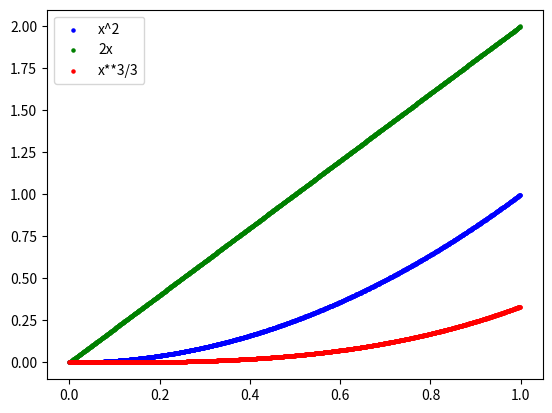

Write the Python code that produced this figure.
import matplotlib.pyplot as plt

x_arr = []
for i in range(1000):
    x_arr.append(i/1000)
y_arr = []
for i in range(len(x_arr)):
    y_arr.append(x_arr[i]**2)
plt.scatter(x_arr,y_arr,color = 'b', s = 5, label = 'x^2')

y_arr.clear()
for i in range(len(x_arr)):
    y_arr.append(2*x_arr[i])
plt.scatter(x_arr,y_arr,color = 'g', s = 5, label = '2x')

y_arr.clear()
for i in range(len(x_arr)):
    y_arr.append(x_arr[i]**3/3)
plt.scatter(x_arr,y_arr,color = 'r', s = 5, label = 'x**3/3')

plt.legend()
plt.show()